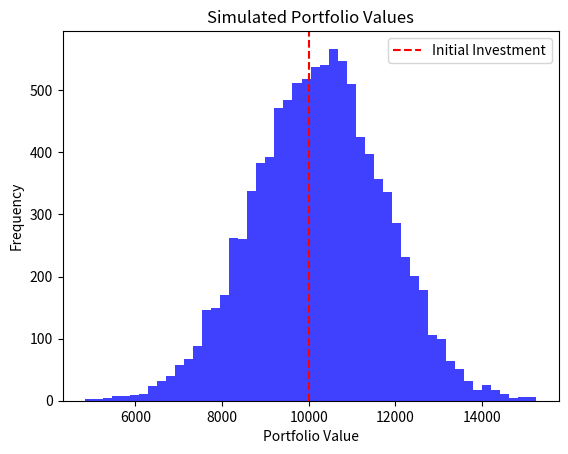

This chart was generated by the following Python code:
import numpy as np
import matplotlib.pyplot as plt

# Parameters
initial_investment = 10000
margin_rate = 0.07
historical_returns = np.random.normal(0.095, 0.15, 10000)  # mean return, std deviation, number of simulations

# Simulate returns
portfolio_returns = []
for r in historical_returns:
    net_return = r - margin_rate
    portfolio_value = initial_investment * (1 + net_return)
    portfolio_returns.append(portfolio_value)

# Plot results
plt.hist(portfolio_returns, bins=50, alpha=0.75, color='blue')
plt.title('Simulated Portfolio Values')
plt.xlabel('Portfolio Value')
plt.ylabel('Frequency')
plt.axvline(x=initial_investment, color='r', linestyle='--', label='Initial Investment')
plt.legend()
plt.show()
